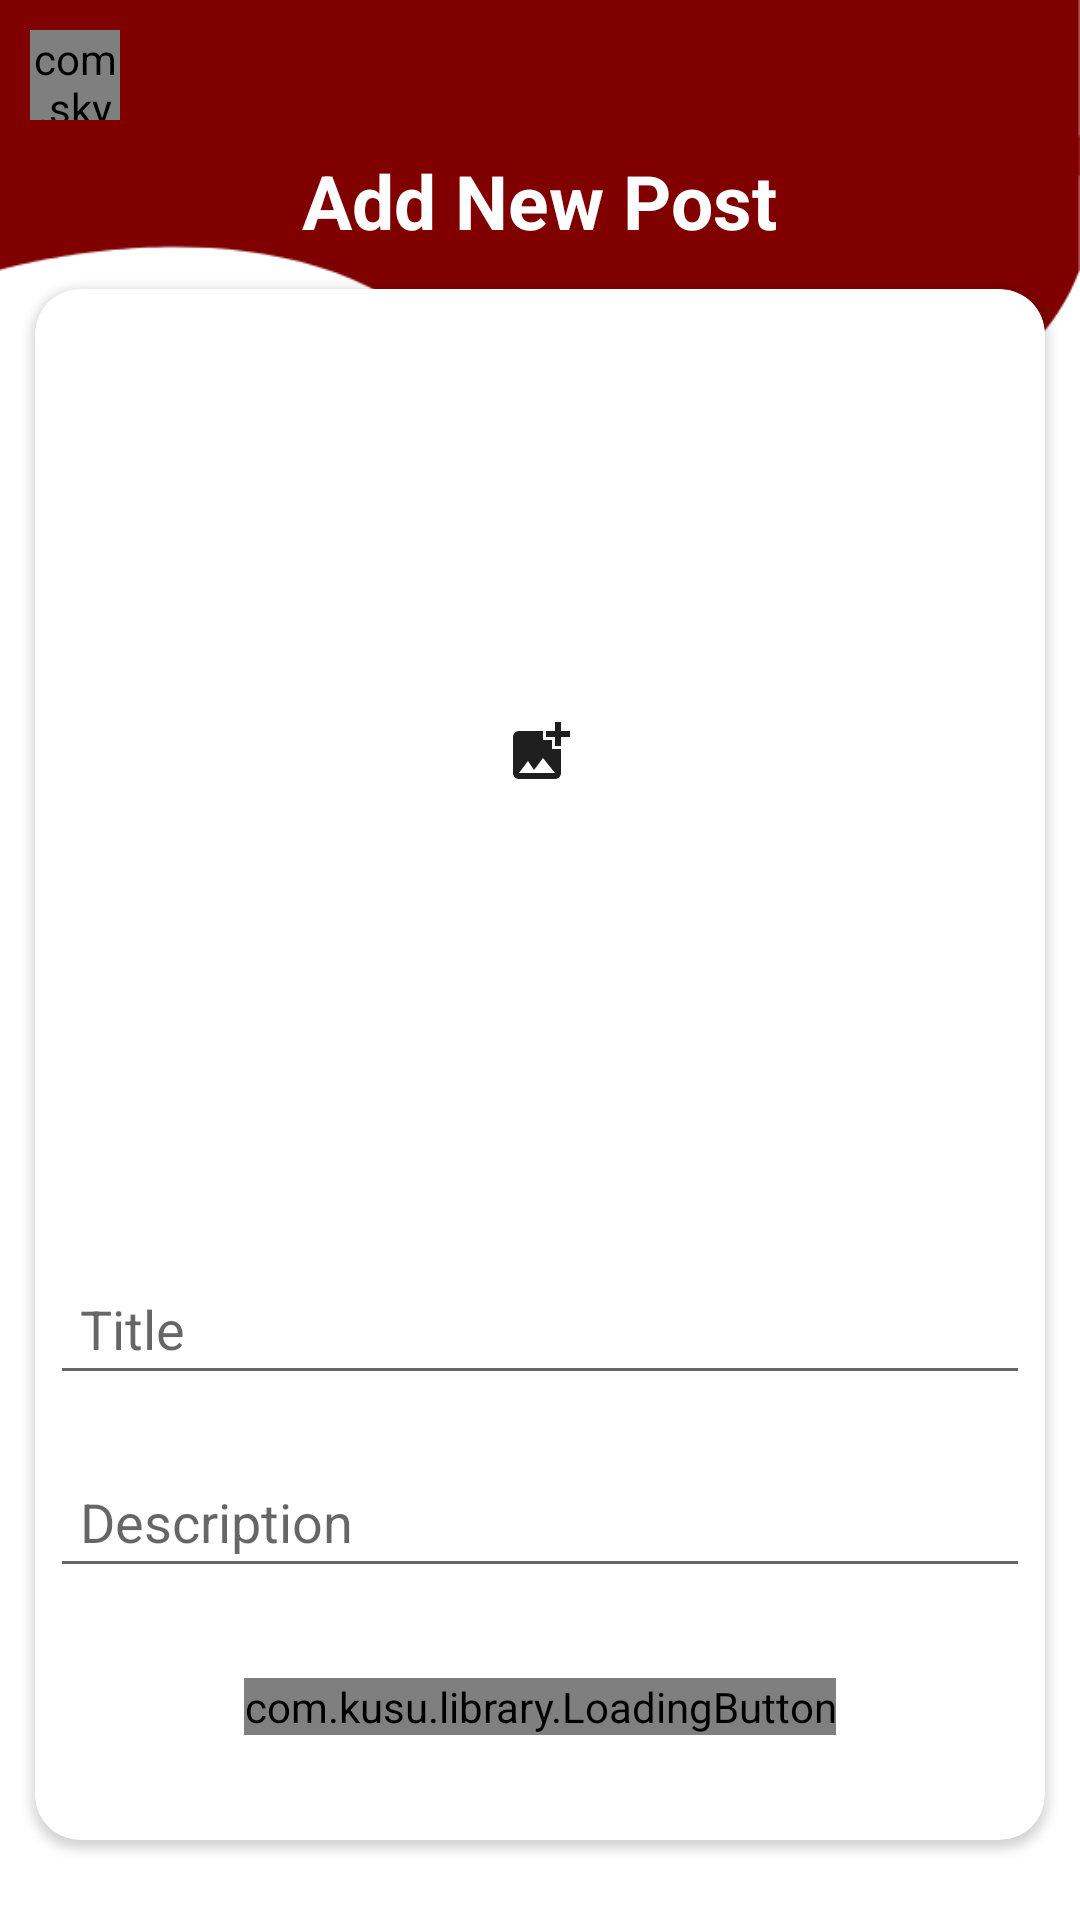

The Android layout XML behind this screen, and the referenced resources:
<!-- AndroidManifest.xml: application theme Theme.RUSLCommunityHome -->
<!-- res/layout/activity_add_post.xml -->
<?xml version="1.0" encoding="utf-8"?>
<RelativeLayout xmlns:android="http://schemas.android.com/apk/res/android"
    xmlns:app="http://schemas.android.com/apk/res-auto"
    xmlns:tools="http://schemas.android.com/tools"
    android:layout_width="match_parent"
    android:layout_height="match_parent"

    tools:context=".AddPostActivity">

    <View
        android:id="@+id/view3"
        android:layout_width="match_parent"
        android:layout_height="150dp"
        android:background="@drawable/head">

    </View>

    <com.skydoves.elasticviews.ElasticImageView
        android:id="@+id/back"
        android:layout_width="30dp"
        android:layout_height="30dp"
        android:layout_alignParentLeft="true"
        android:layout_marginStart="10dp"
        android:layout_marginTop="10dp"
        android:layout_marginEnd="10dp"
        android:layout_marginBottom="10dp"
        android:src="@drawable/ic_baseline_arrow_back_ios_24" />

    <TextView
        android:id="@+id/text"
        android:layout_width="wrap_content"
        android:layout_height="wrap_content"
        android:layout_centerHorizontal="true"
        android:layout_marginTop="50dp"
        android:text="Add New Post"
        android:textColor="@color/white"
        android:textSize="25dp"
        android:textStyle="bold" />

    <androidx.cardview.widget.CardView
        android:layout_marginTop="25dp"
        android:layout_width="match_parent"
        android:layout_below="@id/text"
        app:cardCornerRadius="15dp"
        app:cardUseCompatPadding="true"
        android:layout_margin="5dp"
        app:contentPadding="5dp"
        android:layout_height="wrap_content">

        <ScrollView
            android:layout_width="match_parent"
            android:layout_height="match_parent"
            android:scrollbars="none">
            <RelativeLayout
                android:layout_width="wrap_content"
                android:layout_height="wrap_content">

                <ImageView
                    android:id="@+id/add_image"
                    android:layout_width="match_parent"
                    android:layout_height="300dp"
                    android:layout_marginTop="-1dp"
                    android:scaleType="centerInside"
                    app:srcCompat="@drawable/ic_baseline_add_photo_alternate_24" />

                <EditText
                    android:id="@+id/e_title"
                    android:layout_width="match_parent"
                    android:layout_height="wrap_content"
                    android:layout_below="@id/add_image"
                    android:layout_centerHorizontal="true"
                    android:layout_marginTop="20dp"
                    android:layout_marginBottom="20dp"
                    android:ems="10"
                    android:inputType="textPersonName"
                    android:padding="10dp"
                    android:hint="Title" />

                <EditText
                    android:id="@+id/e_desc"
                    android:layout_width="match_parent"
                    android:layout_height="wrap_content"
                    android:layout_below="@id/e_title"
                    android:layout_centerHorizontal="true"
                    android:layout_marginBottom="30dp"
                    android:gravity="start"
                    android:hint="Description"
                    android:inputType="textMultiLine"
                    android:padding="10dp" />

                <com.kusu.library.LoadingButton
                    android:id="@+id/btn_add"
                    android:layout_width="wrap_content"
                    android:layout_height="wrap_content"
                    android:layout_below="@id/e_desc"
                    android:layout_centerHorizontal="true"
                    android:layout_marginBottom="30dp"
                    android:text="Add"
                    android:textAllCaps="false"
                    android:textColor="@color/white"
                    app:lb_buttonColor="@color/maroon" />
            </RelativeLayout>
        </ScrollView>


    </androidx.cardview.widget.CardView>



</RelativeLayout>
<!-- resources referenced by this layout -->
<resources>
  <color name="maroon">#800000</color>
  <color name="white">#FFFFFFFF</color>
  <!-- drawable head: png bitmap (drawable, 7793 bytes) -->
  <!-- drawable ic_baseline_add_photo_alternate_24 (drawable) -->
  <vector android:height="24dp" android:tint="#1F1F1F"
      android:viewportHeight="24" android:viewportWidth="24"
      android:width="24dp" xmlns:android="http://schemas.android.com/apk/res/android">
      <path android:fillColor="@android:color/white" android:pathData="M19,7v2.99s-1.99,0.01 -2,0L17,7h-3s0.01,-1.99 0,-2h3L17,2h2v3h3v2h-3zM16,11L16,8h-3L13,5L5,5c-1.1,0 -2,0.9 -2,2v12c0,1.1 0.9,2 2,2h12c1.1,0 2,-0.9 2,-2v-8h-3zM5,19l3,-4 2,3 3,-4 4,5L5,19z"/>
  </vector>
  <style name="Theme.RUSLCommunityHome" parent="Theme.MaterialComponents.Light.NoActionBar">
          
          <item name="android:statusBarColor" tools:targetApi="l">@color/maroon</item>
          
          <item name="android:forceDarkAllowed" tools:targetApi="q">false</item>
      </style>
</resources>
